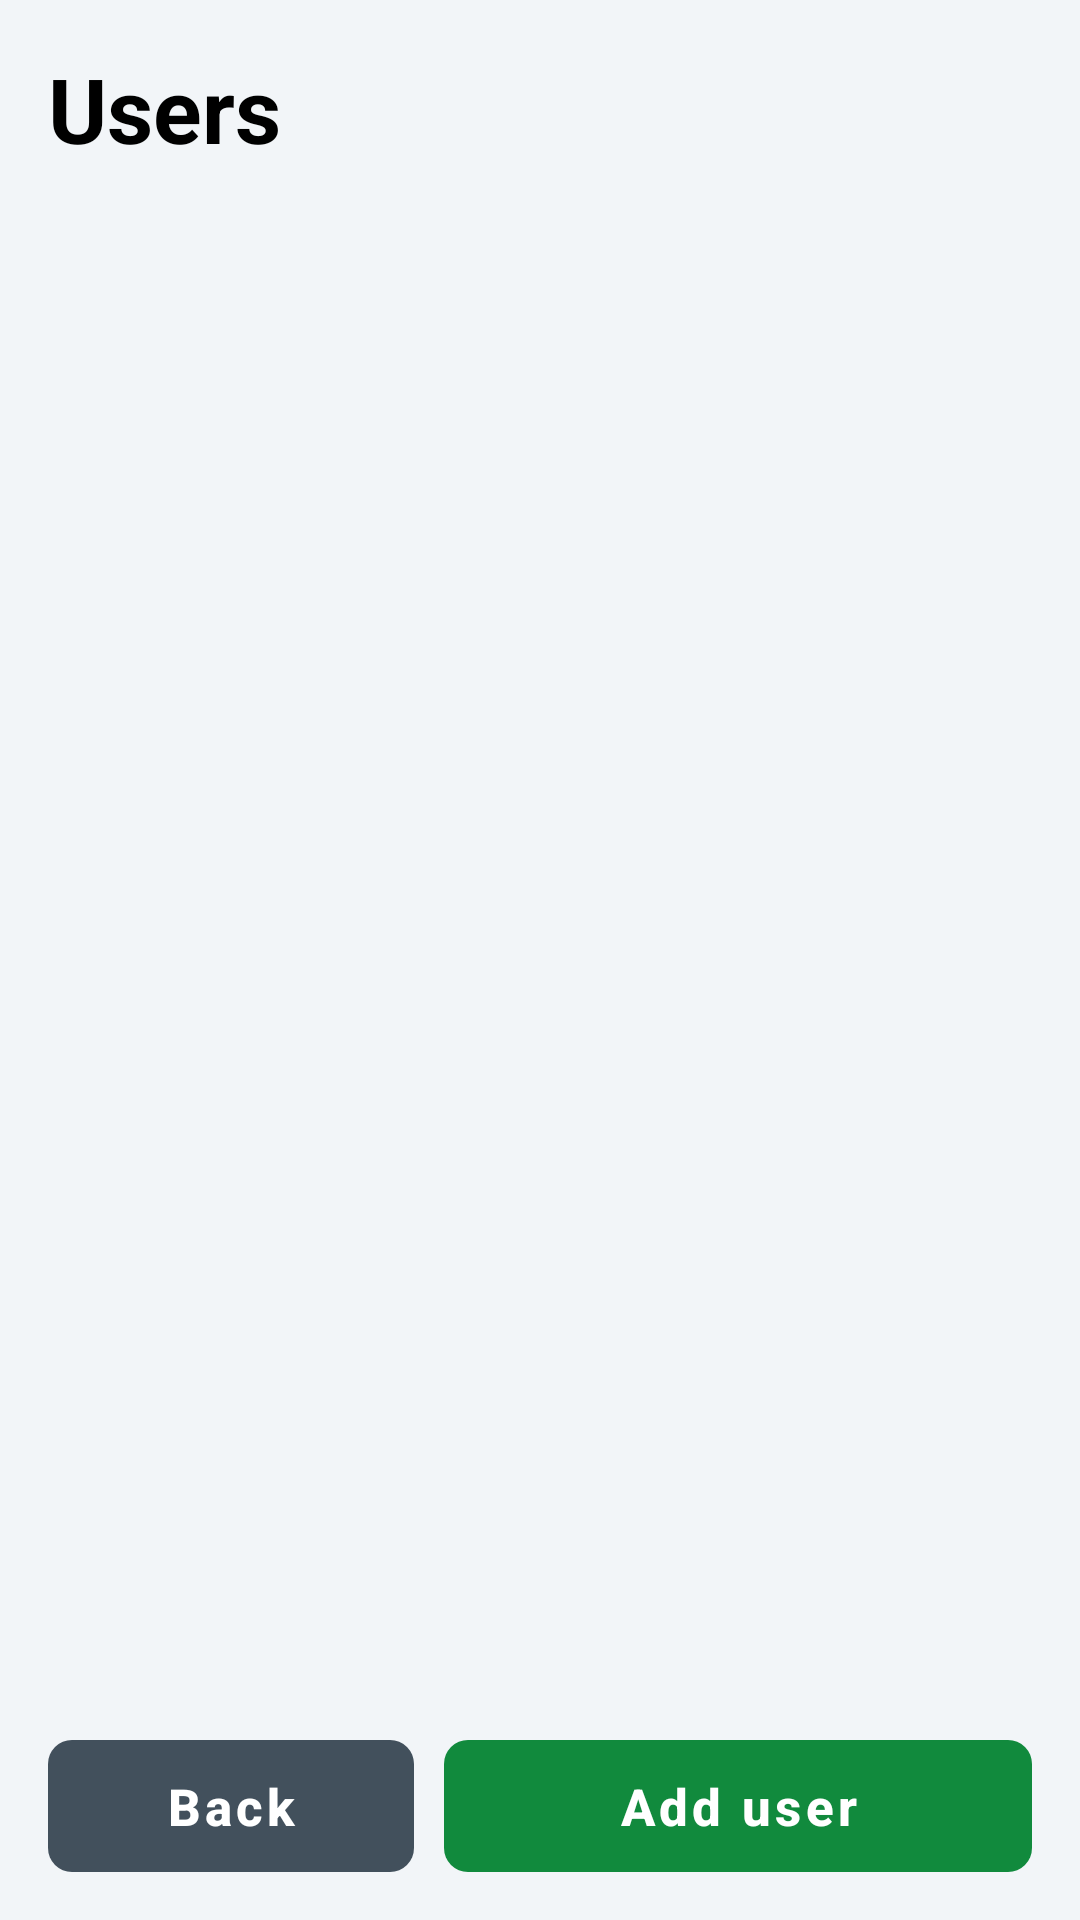

Layout XML and referenced resources for this Android screen:
<!-- AndroidManifest.xml: application theme Theme.DenimRolls -->
<!-- res/layout/activity_users.xml -->
<?xml version="1.0" encoding="utf-8"?>
<LinearLayout xmlns:android="http://schemas.android.com/apk/res/android"
    xmlns:app="http://schemas.android.com/apk/res-auto"
    android:layout_width="match_parent"
    android:layout_height="match_parent"
    android:orientation="vertical"
    android:background="@color/surface_alt"
    android:padding="16dp">

    <TextView
        android:layout_width="wrap_content"
        android:layout_height="wrap_content"
        android:text="@string/users"
        android:textSize="30sp"
        android:textStyle="bold"
        android:textColor="@color/ink" />

    <FrameLayout
        android:layout_width="match_parent"
        android:layout_height="0dp"
        android:layout_weight="1"
        android:layout_marginTop="10dp">

        <androidx.recyclerview.widget.RecyclerView
            android:id="@+id/list"
            android:layout_width="match_parent"
            android:layout_height="match_parent"
            android:clipToPadding="false" />

        <TextView
            android:id="@+id/empty"
            android:layout_width="match_parent"
            android:layout_height="wrap_content"
            android:layout_gravity="center"
            android:gravity="center"
            android:padding="28dp"
            android:textSize="18sp"
            android:textColor="@color/ink_muted"
            android:visibility="gone" />
    </FrameLayout>

    <LinearLayout
        android:layout_width="match_parent"
        android:layout_height="wrap_content"
        android:orientation="horizontal"
        android:layout_marginTop="12dp">

        <com.google.android.material.button.MaterialButton
            android:id="@+id/back"
            style="@style/Sheet.Button"
            android:layout_width="0dp"
            android:layout_height="wrap_content"
            android:layout_weight="1"
            android:text="@string/back"
            app:backgroundTint="@color/button_back" />

        <com.google.android.material.button.MaterialButton
            android:id="@+id/add"
            style="@style/Sheet.Button"
            android:layout_width="0dp"
            android:layout_height="wrap_content"
            android:layout_weight="1.6"
            android:layout_marginStart="10dp"
            android:text="@string/add_user"
            app:backgroundTint="@color/ok" />
    </LinearLayout>
</LinearLayout>
<!-- resources referenced by this layout -->
<resources>
  <color name="button_back">#42505C</color>
  <color name="ink">#000000</color>
  <color name="ink_muted">#5A6773</color>
  <color name="ok">#118A3D</color>
  <color name="surface_alt">#F2F5F8</color>
  <string name="add_user">Add user</string>
  <string name="back">Back</string>
  <string name="users">Users</string>
  <style name="Sheet.Button" parent="Widget.Material3.Button">
          <item name="android:textSize">17sp</item>
          <item name="android:textStyle">bold</item>
          <item name="android:letterSpacing">0.08</item>
          <item name="android:textColor">#FFFFFF</item>
          <item name="cornerRadius">8dp</item>
          <item name="android:minHeight">44dp</item>
          <item name="android:insetTop">0dp</item>
          <item name="android:insetBottom">0dp</item>
      </style>
  <style name="Theme.DenimRolls" parent="Theme.Material3.Light.NoActionBar">
          <item name="colorPrimary">@color/brand</item>
          <item name="colorOnPrimary">#FFFFFF</item>
          <item name="colorPrimaryContainer">@color/brand_soft</item>
          <item name="colorOnPrimaryContainer">@color/brand_dark</item>
          <item name="colorSecondary">@color/info</item>
          <item name="colorError">@color/alarm</item>
          <item name="android:colorBackground">@color/page</item>
          <item name="colorSurface">@color/surface</item>
          <item name="colorOnSurface">@color/ink</item>
          <item name="colorOutline">@color/line_soft</item>
          <item name="android:statusBarColor">@color/brand_dark</item>
          <item name="android:textColorPrimary">@color/ink</item>
      </style>
  <color name="brand">#F07800</color>
  <color name="brand_soft">#FFF1E2</color>
  <color name="brand_dark">#C25E00</color>
  <color name="info">#1352C4</color>
  <color name="alarm">#D50000</color>
  <color name="page">#FFFFFF</color>
  <color name="surface">#FFFFFF</color>
  <color name="line_soft">#B9C4CE</color>
</resources>
